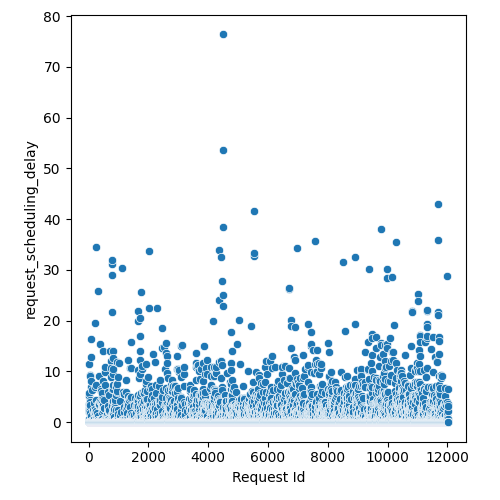

The data file committed next to this chart (first rows):
Request Id, request_scheduling_delay
4, 0.0
3, 0.0
5, 0.0
8, 0.0
0, 0.0
1, 2.727
6, 0.0
7, 1.936
9, 0.0
2, 0.0
14, 0.0
10, 0.0
16, 0.0
13, 0.0
22, 0.571
15, 0.0
19, 0.0
24, 0.0
17, 0.0
21, 5.111
20, 2.342
12, 0.0
25, 5.705
23, 11.47
11, 0.0
18, 3.529
26, 0.0
28, 0.0
27, 0.0
36, 0.0
33, 0.0
37, 0.0
32, 4.307
31, 0.0
34, 0.0
35, 0.0
29, 0.0
30, 3.925
44, 0.0
45, 0.0
43, 0.0
42, 0.0
41, 0.0
39, 0.0
38, 0.0
40, 0.0
57, 0.0
56, 2.738
52, 0.0
47, 0.0
58, 0.1888
48, 0.0
59, 3.331
46, 0.0
54, 0.0
51, 0.0
60, 1.749
49, 0.0
55, 9.265
53, 0.0
... 11,971 more rows
